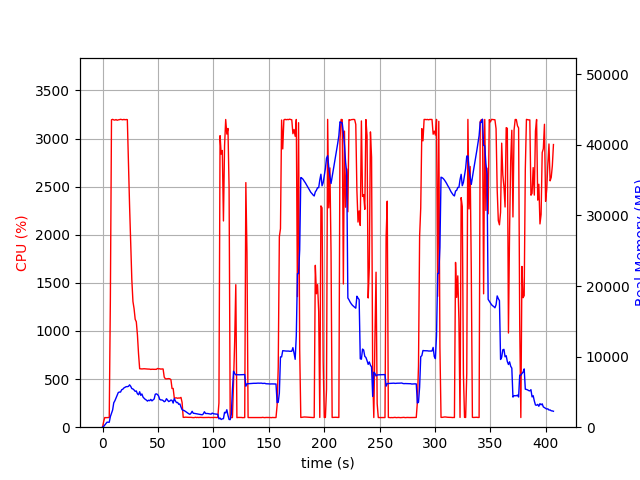

Data behind this chart, as committed beside it:
elapsed_time, nproc, cpu, mem_real, mem_virtual
4.076957702636719e-05, 2, 0.0, 19.36, 38.66
1.007, 2, 58.6, 100.9, 799.2
2.015, 2, 100.3, 304.9, 1279
3.022, 2, 99.3, 510.9, 1919
4.03, 2, 100.2, 710.9, 3207
5.037, 2, 100.3, 698.7, 2695
6.045, 2, 100.3, 698.7, 2695
7.053, 2, 1327, 1499, 6313
8.074, 2, 3195, 1956, 6864
9.094, 2, 3200, 2435, 7320
10.11, 2, 3194, 3459, 8423
11.14, 2, 3192, 3745, 8800
12.16, 2, 3198, 4138, 9257
13.17, 2, 3190, 4490, 9678
14.19, 2, 3195, 4907, 10089
15.21, 2, 3197, 4981, 10321
16.23, 2, 3200, 4977, 10515
17.26, 2, 3198, 5303, 10909
18.28, 2, 3196, 5381, 11165
19.3, 2, 3200, 5564, 11363
20.32, 2, 3196, 5657, 11493
21.34, 2, 3198, 5745, 11545
22.37, 2, 3197, 5744, 11585
23.39, 2, 2737, 5787, 11733
24.4, 2, 2298, 5998, 11973
25.41, 2, 1916, 5791, 12109
26.42, 2, 1532, 5468, 12181
27.43, 2, 1307, 5416, 12261
28.44, 2, 1233, 5274, 12289
29.45, 2, 1122, 5076, 12329
30.46, 2, 1096, 5133, 12509
31.47, 2, 960.0, 4733, 12509
32.48, 2, 762.4, 4595, 12509
33.48, 2, 607.6, 5022, 13053
34.49, 2, 606.6, 4513, 13181
35.5, 2, 605.5, 4711, 13427
36.5, 2, 606.3, 4271, 13427
37.51, 2, 607.6, 4094, 13427
38.52, 2, 606.4, 3945, 13427
39.53, 2, 606.3, 3847, 13427
40.54, 2, 604.6, 3694, 13427
41.54, 2, 604.6, 3825, 13427
42.55, 2, 603.5, 3756, 13427
43.56, 2, 600.6, 3939, 13427
44.56, 2, 602.6, 3728, 13427
45.57, 2, 601.6, 3857, 13427
46.58, 2, 601.5, 4004, 13427
47.59, 2, 601.5, 4674, 13843
48.59, 2, 601.6, 4722, 13843
49.6, 2, 610.6, 4625, 13843
50.61, 2, 606.3, 4405, 13843
51.62, 2, 607.4, 3932, 13843
52.63, 2, 603.5, 3861, 13843
53.63, 2, 605.6, 3859, 13843
54.64, 2, 605.0, 3775, 13843
55.65, 2, 521.2, 3609, 13843
56.66, 2, 503.4, 3702, 13843
57.66, 2, 502.3, 4040, 13843
58.67, 2, 503.3, 3828, 13843
59.68, 2, 505.3, 3633, 13843
... 343 more rows
